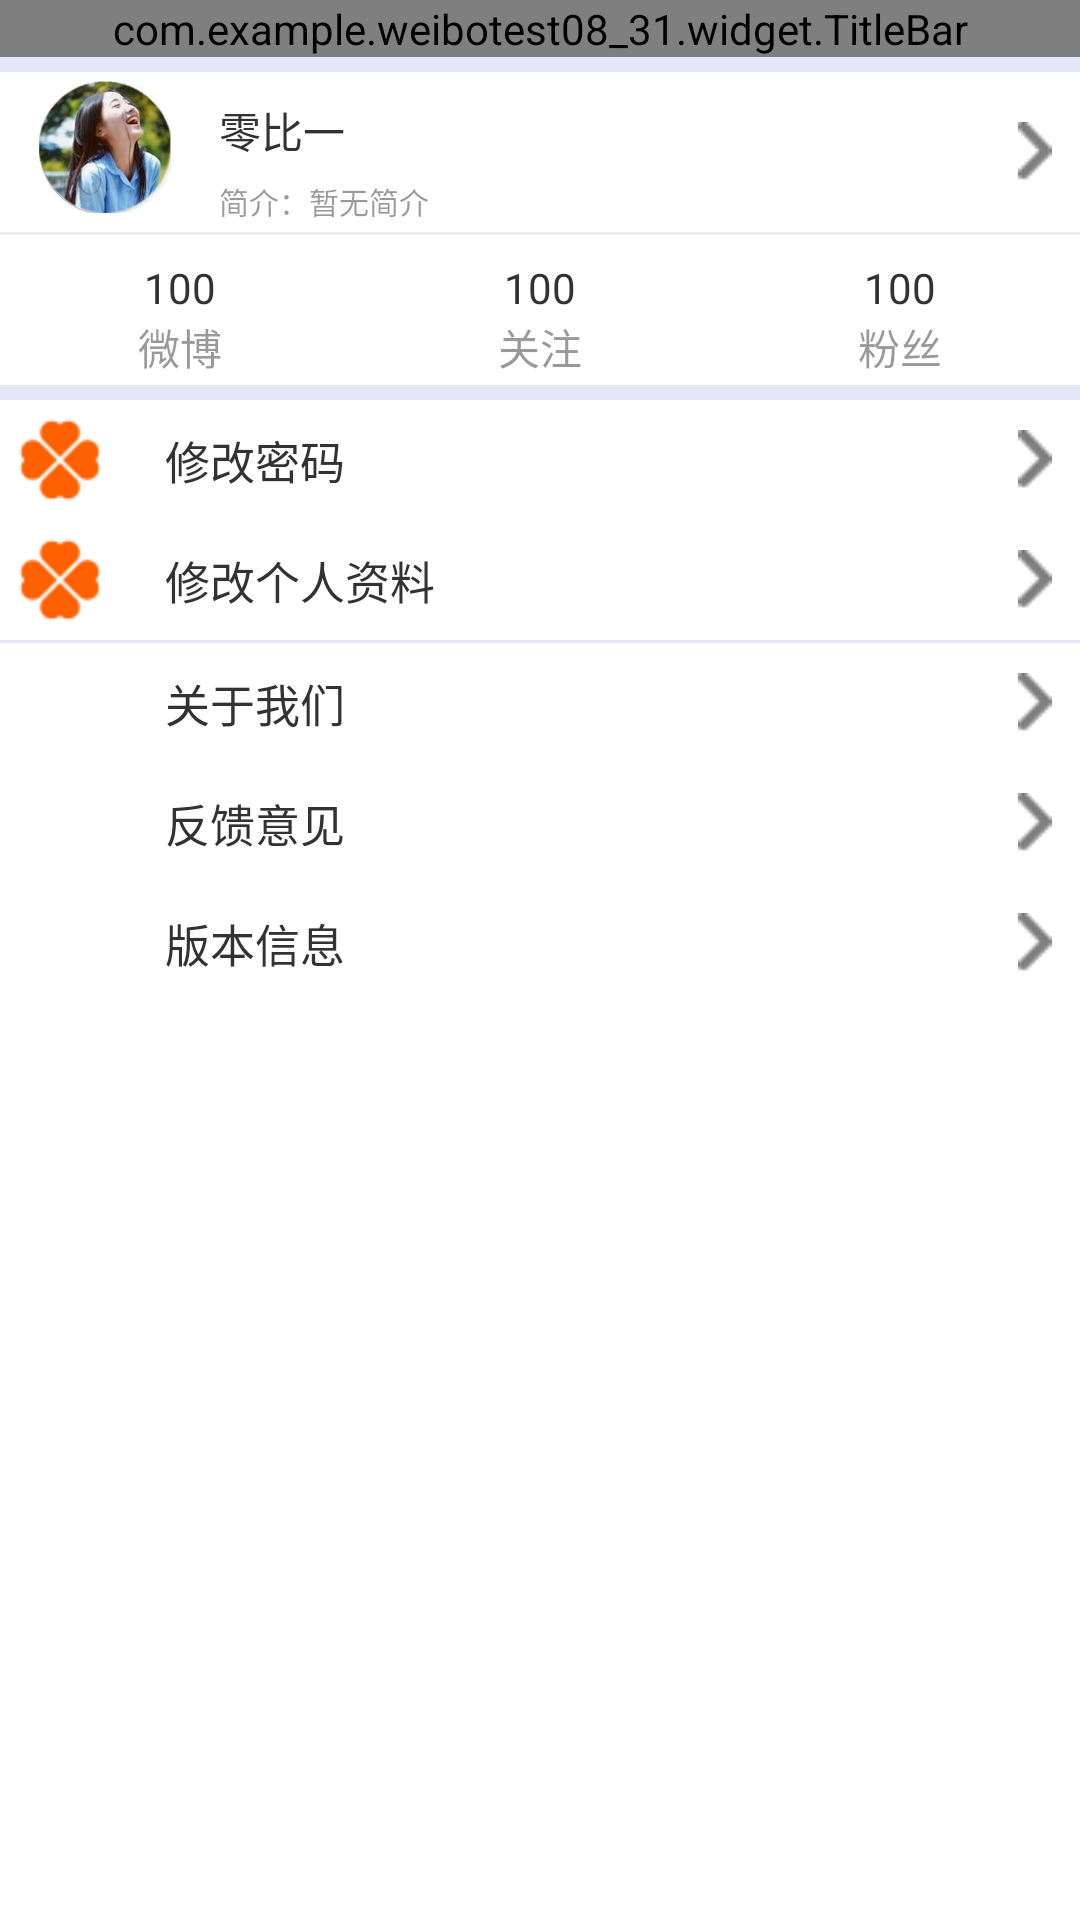

Produce the Android XML layout that renders to this screen, including the resource entries it uses.
<!-- AndroidManifest.xml: application theme AppTheme -->
<!-- res/layout/activity_tab4.xml -->
<?xml version="1.0" encoding="utf-8"?>

<LinearLayout xmlns:android="http://schemas.android.com/apk/res/android"
    android:layout_width="match_parent"
    android:layout_height="match_parent"
    android:orientation="vertical">


    <com.example.weibotest08_31.widget.TitleBar
        android:id="@+id/at4_tb_title"
        android:layout_width="fill_parent"
        android:layout_height="wrap_content" />

    <View
        android:layout_width="fill_parent"
        android:layout_height="5dp"
        android:background="#E6E6FA"

        />

    <RelativeLayout
        android:id="@+id/at4_rl_myfans"
        android:layout_width="fill_parent"
        android:layout_height="wrap_content"
        android:background="#ffffff">

        <ImageView
            android:id="@+id/at4_iv_head"
            android:layout_width="50dp"
            android:layout_height="50dp"
            android:layout_marginLeft="10dp"
            android:padding="3dp"
            android:src="@drawable/head5" />

        <TextView
            android:id="@+id/at4_tv_nick"
            android:layout_width="wrap_content"
            android:layout_height="wrap_content"
            android:layout_marginLeft="10dp"
            android:layout_marginTop="6dp"
            android:layout_toRightOf="@+id/at4_iv_head"
            android:padding="3dp"
            android:text="零比一" />

        <TextView
            android:layout_width="wrap_content"
            android:layout_height="wrap_content"
            android:layout_below="@+id/at4_tv_nick"
            android:layout_marginLeft="10dp"
            android:layout_toRightOf="@+id/at4_iv_head"
            android:padding="3dp"
            android:text="简介：暂无简介"
            android:textColor="#66000000"
            android:textSize="10sp" />

        <ImageView
            android:id="@+id/at4_iv_arrow"
            android:layout_width="20dp"
            android:layout_height="20dp"
            android:layout_alignParentRight="true"
            android:layout_centerVertical="true"
            android:layout_marginRight="5dp"
            android:src="@drawable/card_arrow" />
    </RelativeLayout>

    <View
        android:layout_width="fill_parent"
        android:layout_height="1dp"
        android:background="#11000000" />

    <LinearLayout
        android:layout_width="fill_parent"
        android:layout_height="50dp"
        android:background="#ffffff"
        android:orientation="horizontal">

        <LinearLayout
            android:id="@+id/at4_ll_weibolist"
            android:layout_width="50dp"
            android:layout_height="50dp"
            android:layout_weight="1.0"
            android:gravity="center_horizontal"
            android:orientation="vertical"
            android:paddingTop="8dp">

            <TextView
                android:layout_width="50dp"
                android:layout_height="wrap_content"
                android:gravity="center_horizontal"
                android:text="100" />

            <TextView
                android:layout_width="50dp"
                android:layout_height="wrap_content"
                android:gravity="center_horizontal"
                android:text="微博"
                android:textColor="#66000000" />
        </LinearLayout>

        <LinearLayout
            android:id="@+id/at4_ll_guanzhu"
            android:layout_width="50dp"
            android:layout_height="50dp"
            android:layout_weight="1.0"
            android:gravity="center_horizontal"
            android:orientation="vertical"
            android:paddingTop="8dp">

            <TextView
                android:layout_width="50dp"
                android:layout_height="wrap_content"
                android:gravity="center_horizontal"
                android:text="100" />

            <TextView
                android:layout_width="50dp"
                android:layout_height="wrap_content"
                android:gravity="center_horizontal"
                android:text="关注"
                android:textColor="#66000000" />
        </LinearLayout>

        <LinearLayout
            android:id="@+id/at4_ll_fans"
            android:layout_width="50dp"
            android:layout_height="50dp"
            android:layout_weight="1.0"
            android:gravity="center_horizontal"
            android:orientation="vertical"
            android:paddingTop="8dp">

            <TextView
                android:layout_width="50dp"
                android:layout_height="wrap_content"
                android:gravity="center_horizontal"
                android:text="100" />

            <TextView
                android:layout_width="50dp"
                android:layout_height="wrap_content"
                android:gravity="center_horizontal"
                android:text="粉丝"
                android:textColor="#66000000" />
        </LinearLayout>
    </LinearLayout>


    <View
        android:layout_width="fill_parent"
        android:layout_height="5dp"
        android:background="#E6E6FA" />

    <RelativeLayout
        android:id="@+id/at4_rl_editpwd"
        android:layout_width="wrap_content"
        android:layout_height="wrap_content"
        android:background="#ffffff"
        android:padding="5dp">

        <ImageView
            android:id="@+id/re_imag"
            android:layout_width="30dp"
            android:layout_height="30dp"
            android:scaleType="fitCenter"
            android:src="@drawable/app_appcenter" />

        <TextView
            android:id="@+id/username123"
            android:layout_width="wrap_content"
            android:layout_height="wrap_content"
            android:layout_centerVertical="true"
            android:layout_marginLeft="20dp"
            android:layout_toRightOf="@+id/re_imag"
            android:text="修改密码"
            android:textSize="15dp" />


        <ImageView
            android:id="@+id/card_arrow1"
            android:layout_width="20dp"
            android:layout_height="20dp"
            android:layout_alignParentRight="true"
            android:layout_centerVertical="true"
            android:src="@drawable/card_arrow" />
    </RelativeLayout>
    <RelativeLayout
        android:id="@+id/at4_rl_editpersonal"
        android:layout_width="wrap_content"
        android:layout_height="wrap_content"
        android:background="#ffffff"
        android:padding="5dp">

        <ImageView
            android:id="@+id/re_imag1"
            android:layout_width="30dp"
            android:layout_height="30dp"
            android:scaleType="fitCenter"
            android:src="@drawable/app_appcenter" />

        <TextView
            android:id="@+id/username1231"
            android:layout_width="wrap_content"
            android:layout_height="wrap_content"
            android:layout_centerVertical="true"
            android:layout_marginLeft="20dp"
            android:layout_toRightOf="@+id/re_imag1"
            android:text="修改个人资料"
            android:textSize="15dp" />


        <ImageView
            android:layout_width="20dp"
            android:layout_height="20dp"
            android:layout_alignParentRight="true"
            android:layout_centerVertical="true"
            android:src="@drawable/card_arrow" />
    </RelativeLayout>

    <View
        android:id="@+id/viewxian14"
        android:layout_width="fill_parent"
        android:layout_height="1dp"
        android:background="#E6E6FA" />

    <RelativeLayout
        android:id="@+id/at4_rl_weibo"
        android:layout_width="wrap_content"
        android:layout_height="wrap_content"
        android:background="#ffffff"
        android:padding="5dp">

        <ImageView
            android:id="@+id/re_imag31"
            android:layout_width="30dp"
            android:layout_height="30dp"
            android:scaleType="fitCenter"
            android:src="@drawable/app_stock" />

        <TextView
            android:id="@+id/username31"
            android:layout_width="wrap_content"
            android:layout_height="wrap_content"
            android:layout_centerVertical="true"
            android:layout_marginLeft="20dp"
            android:layout_toRightOf="@+id/re_imag31"
            android:text="关于我们"
            android:textSize="15sp" />

        <ImageView
            android:layout_width="20dp"
            android:layout_height="20dp"
            android:layout_alignParentRight="true"
            android:layout_centerVertical="true"
            android:src="@drawable/card_arrow" />
    </RelativeLayout>

    <RelativeLayout
        android:id="@+id/at4_rl_yijian"
        android:layout_width="wrap_content"
        android:layout_height="wrap_content"
        android:background="#ffffff"
        android:padding="5dp">

        <ImageView
            android:id="@+id/re_imag3111"
            android:layout_width="30dp"
            android:layout_height="30dp"
            android:scaleType="fitCenter"
            android:src="@drawable/app_stock" />

        <TextView
            android:layout_width="wrap_content"
            android:layout_height="wrap_content"
            android:layout_centerVertical="true"
            android:layout_marginLeft="20dp"
            android:layout_toRightOf="@+id/re_imag3111"
            android:text="反馈意见"
            android:textSize="15sp" />

        <ImageView
            android:layout_width="20dp"
            android:layout_height="20dp"
            android:layout_alignParentRight="true"
            android:layout_centerVertical="true"
            android:src="@drawable/card_arrow" />
    </RelativeLayout>

    <RelativeLayout
        android:id="@+id/at4_rl_version"
        android:layout_width="wrap_content"
        android:layout_height="wrap_content"
        android:background="#ffffff"
        android:padding="5dp">

        <ImageView
            android:id="@+id/re_imag311"
            android:layout_width="30dp"
            android:layout_height="30dp"
            android:scaleType="fitCenter"
            android:src="@drawable/app_stock" />

        <TextView
            android:id="@+id/username312"
            android:layout_width="wrap_content"
            android:layout_height="wrap_content"
            android:layout_centerVertical="true"
            android:layout_marginLeft="20dp"
            android:layout_toRightOf="@+id/re_imag311"
            android:text="版本信息"
            android:textSize="15sp" />

        <ImageView
            android:layout_width="20dp"
            android:layout_height="20dp"
            android:layout_alignParentRight="true"
            android:layout_centerVertical="true"
            android:src="@drawable/card_arrow" />
    </RelativeLayout>
</LinearLayout>
<!-- resources referenced by this layout -->
<resources>
  <!-- drawable app_appcenter: png bitmap (drawable-hdpi, 840 bytes) -->
  <!-- drawable card_arrow: png bitmap (drawable-hdpi, 287 bytes) -->
  <!-- drawable head5: jpg bitmap (drawable-hdpi, 7528 bytes) -->
  <style name="AppTheme" parent="AppBaseTheme">
          
          <item name="android:windowNoTitle">true</item>
      </style>
  <style name="AppBaseTheme" parent="android:Theme.Light">
          
      </style>
</resources>
